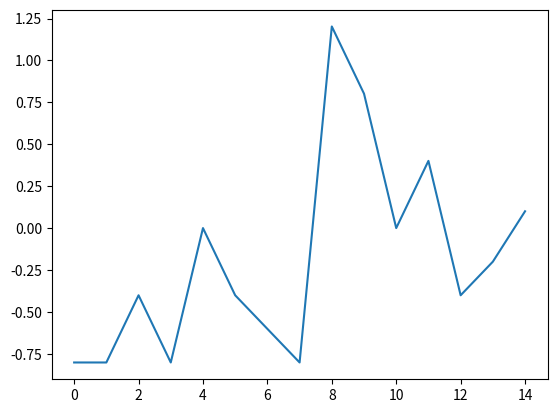

Recreate this plot in Python.
# 25x80
# genmap
from random import uniform
m = [0]*15
step = 1
nstep = 1

# lowerBound, upperBound, deviation
def nextint(lower, upper, dev):
	dev=int(dev)
	init = upper-lower/2
	rand = uniform(-1*dev,dev)
	return init+rand

# 0 (1) 2 [3] 4 (5) 6 {7} 8 (9) 10 [11] 12 (13) 14
m[7] = nextint(0,0,1/step)
step += nstep
m[3] = nextint(0,m[7],1/step)
m[11] = nextint(m[7],0,1/step)
step += nstep
m[1] = nextint(0,m[3],1/step)
m[5] = nextint(m[3],m[7],1/step)
m[9] = nextint(m[7],m[11],1/step)
m[13] = nextint(m[11],0,1/step)
step += nstep
m[0] = nextint(0,m[1],1/step)
m[2] = nextint(m[1],m[3],1/step)
m[4] = nextint(m[3],m[5],1/step)
m[6] = nextint(m[5],m[7],1/step)
m[8] = nextint(m[7],m[9],1/step)
m[10] = nextint(m[9],m[11],1/step)
m[12] = nextint(m[11],m[13],1/step)
m[14] = nextint(m[13],0,1/step)

print(m)
'''
for x in m:
	print'-'*(20+int(x*20)) # '''
#import numpy as np
import matplotlib.pyplot as plt
plt.plot(m)
plt.show()
